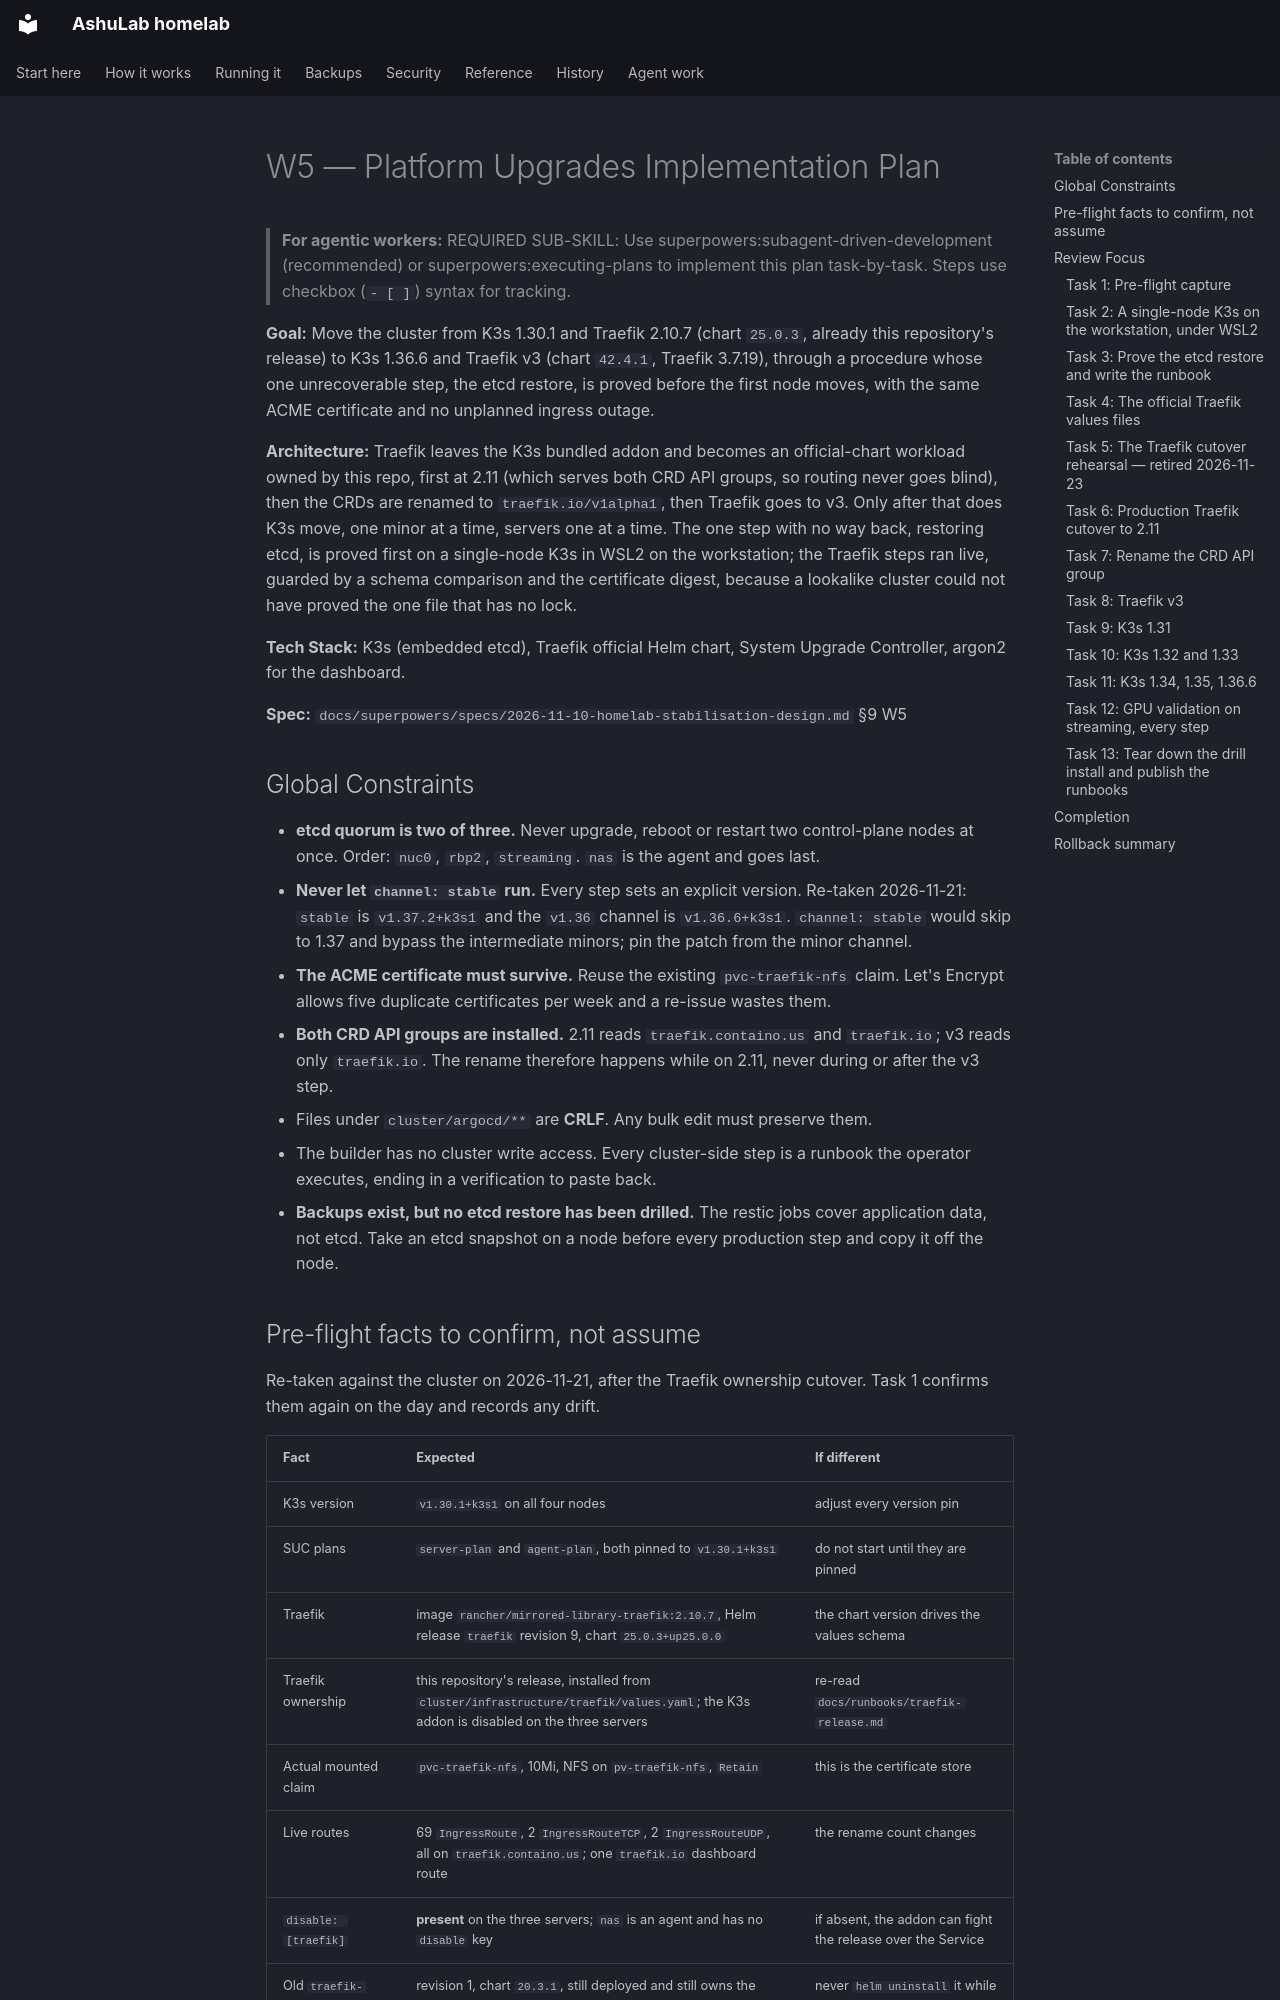

repository: vyrtualsynthese/homelab · page: superpowers/plans/2026-11-11-w5-platform/index.html · generator: mkdocs

# W5 — Platform Upgrades Implementation Plan

> **For agentic workers:** REQUIRED SUB-SKILL: Use superpowers:subagent-driven-development (recommended) or superpowers:executing-plans to implement this plan task-by-task. Steps use checkbox (`- [ ]`) syntax for tracking.

**Goal:** Move the cluster from K3s 1.30.1 and Traefik 2.10.7 (chart `25.0.3`, already this repository's release) to K3s 1.36.6 and Traefik v3 (chart `42.4.1`, Traefik 3.7.19), through a procedure whose one
unrecoverable step, the etcd restore, is proved before the first node moves, with the same ACME
certificate and no unplanned ingress outage.

**Architecture:** Traefik leaves the K3s bundled addon and becomes an official-chart workload owned by this repo, first at 2.11 (which serves both CRD API groups, so routing never goes blind), then the CRDs are renamed to `traefik.io/v1alpha1`, then Traefik goes to v3. Only after that does K3s move, one minor at a time, servers one at a time. The one step with no way back, restoring etcd, is proved first on a single-node
K3s in WSL2 on the workstation; the Traefik steps ran live, guarded by a schema comparison and the
certificate digest, because a lookalike cluster could not have proved the one file that has no lock.

**Tech Stack:** K3s (embedded etcd), Traefik official Helm chart, System Upgrade Controller, argon2 for the dashboard.

**Spec:** `docs/superpowers/specs/2026-11-10-homelab-stabilisation-design.md` §9 W5

## Global Constraints

- **etcd quorum is two of three.** Never upgrade, reboot or restart two control-plane nodes at once. Order: `nuc0`, `rbp2`, `streaming`. `nas` is the agent and goes last.
- **Never let `channel: stable` run.** Every step sets an explicit version. Re-taken 2026-11-21: `stable` is `v1.37.2+k3s1` and the `v1.36` channel is `v1.36.6+k3s1`. `channel: stable` would skip to 1.37 and bypass the intermediate minors; pin the patch from the minor channel.
- **The ACME certificate must survive.** Reuse the existing `pvc-traefik-nfs` claim. Let's Encrypt allows five duplicate certificates per week and a re-issue wastes them.
- **Both CRD API groups are installed.** 2.11 reads `traefik.containo.us` and `traefik.io`; v3 reads only `traefik.io`. The rename therefore happens while on 2.11, never during or after the v3 step.
- Files under `cluster/argocd/**` are **CRLF**. Any bulk edit must preserve them.
- The builder has no cluster write access. Every cluster-side step is a runbook the operator executes, ending in a verification to paste back.
- **Backups exist, but no etcd restore has been drilled.** The restic jobs cover application data, not etcd. Take an etcd snapshot on a node before every production step and copy it off the node.

## Pre-flight facts to confirm, not assume

Re-taken against the cluster on 2026-11-21, after the Traefik ownership cutover. Task 1 confirms them again on the day and records any drift.

| Fact | Expected | If different |
|---|---|---|
| K3s version | `v1.30.1+k3s1` on all four nodes | adjust every version pin |
| SUC plans | `server-plan` and `agent-plan`, both pinned to `v1.30.1+k3s1` | do not start until they are pinned |
| Traefik | image `rancher/mirrored-library-traefik:2.10.7`, Helm release `traefik` revision 9, chart `25.0.3+up25.0.0` | the chart version drives the values schema |
| Traefik ownership | this repository's release, installed from `cluster/infrastructure/traefik/values.yaml`; the K3s addon is disabled on the three servers | re-read `docs/runbooks/traefik-release.md` |
| Actual mounted claim | `pvc-traefik-nfs`, 10Mi, NFS on `pv-traefik-nfs`, `Retain` | this is the certificate store |
| Live routes | 69 `IngressRoute`, 2 `IngressRouteTCP`, 2 `IngressRouteUDP`, all on `traefik.containo.us`; one `traefik.io` dashboard route | the rename count changes |
| `disable: [traefik]` | **present** on the three servers; `nas` is an agent and has no `disable` key | if absent, the addon can fight the release over the Service |
| Old `traefik-crd` release | revision 1, chart `20.3.1`, still deployed and still owns the `containo.us` CRDs | never `helm uninstall` it while routes exist |
